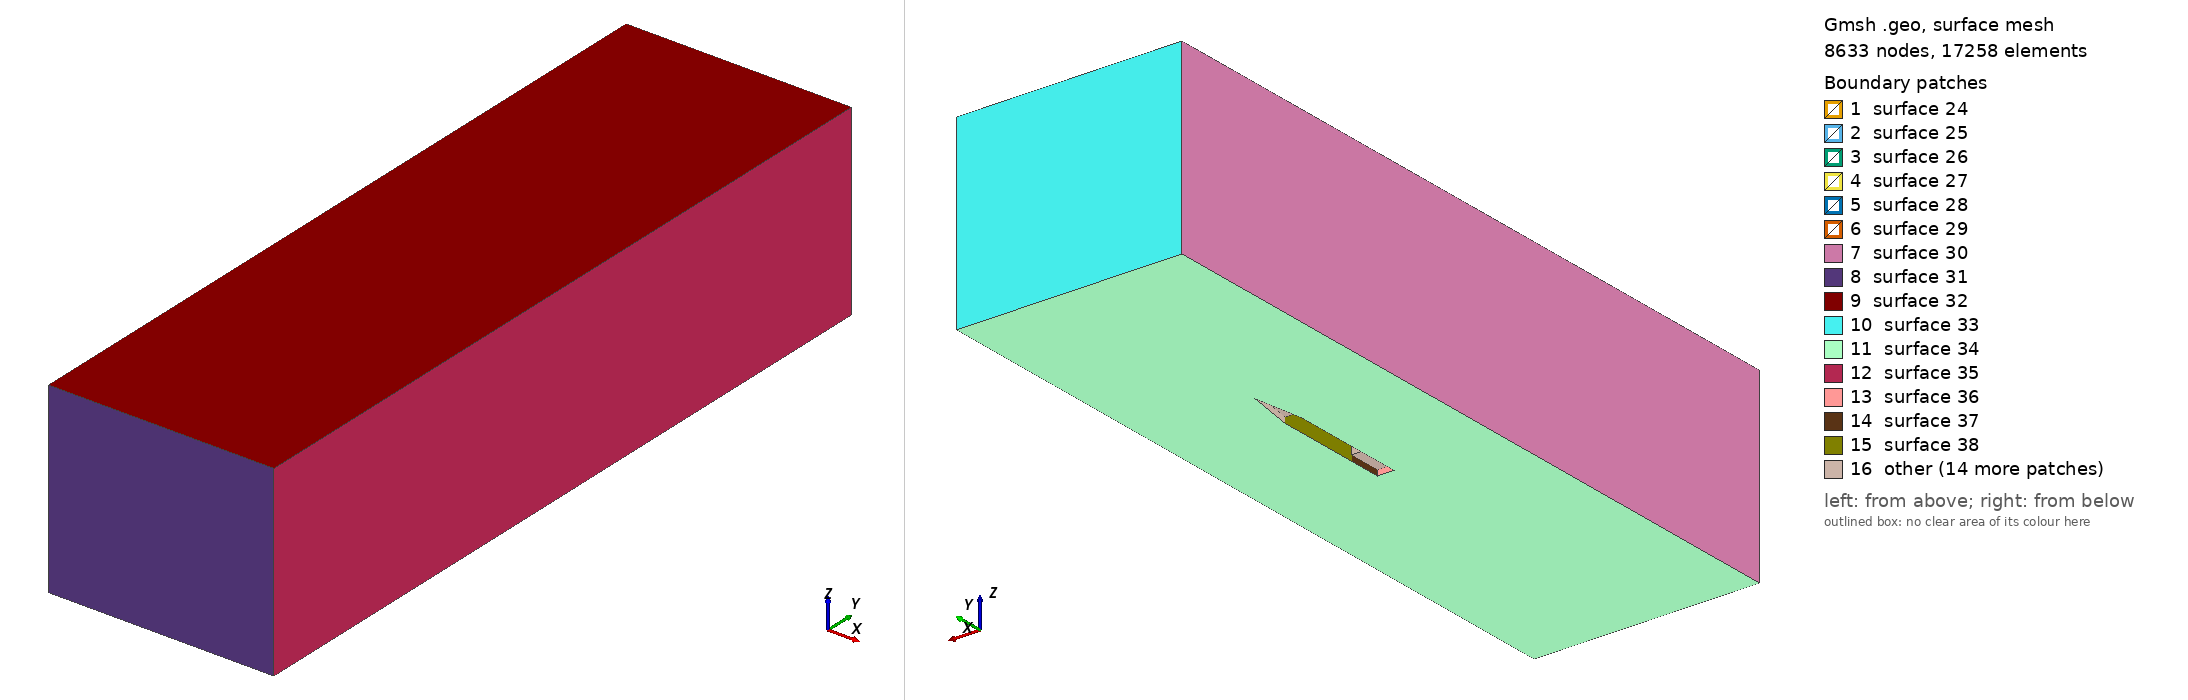

Gmsh geometry script, surface-meshed: 8633 nodes, 17258 surface elements. Boundary patches (legend numbers): 1 surface 24, 2 surface 25, 3 surface 26, 4 surface 27, 5 surface 28, 6 surface 29, 7 surface 30, 8 surface 31, 9 surface 32, 10 surface 33, 11 surface 34, 12 surface 35, 13 surface 36, 14 surface 37, 15 surface 38, 16 other. Left view from above one corner, right view from below the opposite corner. The script declares no physical surfaces, so the legend lists its geometric surfaces. The drawing asked Gmsh for element sizes between 1% and 20% of the model's largest extent; the script's own settings can give other sizes.

=== ship.geo (drawn) ===
// Gmsh project created on Sat Mar 26 11:03:31 2022
SetFactory("OpenCASCADE");
// mesh size
cell_large = 50;
cell_small = 10;
// deck
deck_length = 90;
deck_width = 45;
deck_height = 15;
Box(1) = {0, 0, 0, deck_width, deck_length, deck_height};
// body
Box(2) = {0, 90, 0, 45, 230, 35};
// tower
Box(3) = {17.5, 140, 35, 10, 20, 20};
// nose
Point(25) = {22.5, 455, 0, 1.0};
Line(37) = {25, 12};
Line(38) = {16, 25};
Curve Loop(19) = {37, 23, 38};
Plane Surface(19) = {19};
Extrude {0, 0, 15} {
  Surface{19}; 
}
Characteristic Length{ PointsOf{ Volume{1, 2, 3, 4};} } = cell_small;
// bounding box
Box(5) = {-280, -900, 0, 600, 2000, 500};
Characteristic Length{ PointsOf{ Volume{5};} } = cell_large;
// fluid with wake
BooleanDifference(6) = { Volume{5}; Delete; }{ Volume{1, 2, 3, 4}; Delete; };
// wake
Box(7) = {-52.5, -345, 15 + cell_small, 150, 435 - cell_small, 85};
Characteristic Length{ PointsOf{ Volume{7};} } = cell_small;
// fluid without wake
BooleanDifference(8) = { Volume{6}; Delete; }{ Volume{7}; };
Characteristic Length{ PointsOf{ Surface{34};} } = cell_small;
